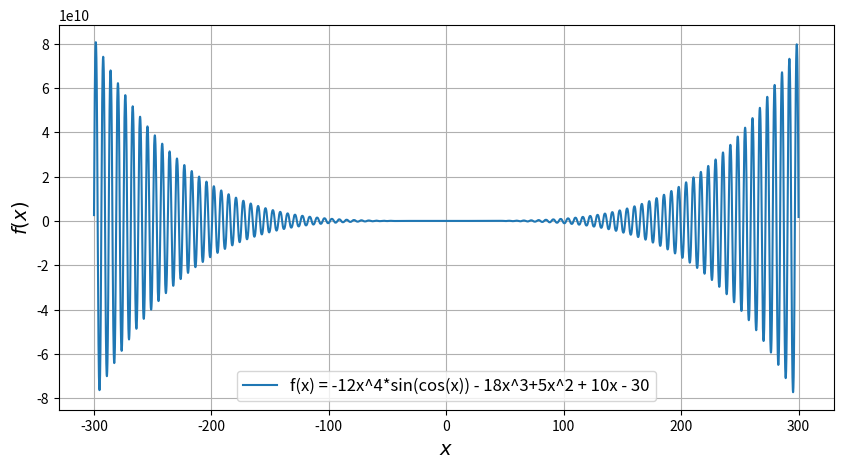

Generate this figure with matplotlib:
# f(x) = -12x^4*sin(cos(x)) - 18x^3+5x^2 + 10x - 30
# 1. Определить корни
# 2. Найти интервалы, на которых функция возрастает
# 3. Найти интервалы, на которых функция убывает
# 4. Построить график
# 5. Вычислить вершину
# 6. Определить промежутки, на котором f > 0
# 7. Определить промежутки, на котором f < 0

#  Данная функция(f(x) = -12x^4*sin(cos(x)) - 18x^3+5x^2 + 10x - 30) является тригонометрической, 
#     по этой причине из всех заданий мы сможем построить только график на опредленном участке.

# 1. Определить корни
#     Функция имеет бесконечное множество корней, но вычисление данных корней будет приближенным и не точным. 
#     Как вариант можно использовать метод половинного деления, в котором можно увидеть приближенные значения.

# 2. Найти интервалы, на которых функция возрастает
#     Интервалов, на которых функция возрастает, будет бесконечное множество. 
#     Как вариант, их можно рассмотреть путем перебора или иследуя график.

# 3. Найти интервалы, на которых функция убывает
#     Интервалов, на которых функция убывает, будет бесконечное множество. 
#     Как вариант, их можно рассмотреть путем перебора или иследуя график.

# 4. Построить график

import numpy as np
import matplotlib.pyplot as plt

def task4_graph():
    x = np.arange(-300, 300, 0.001)
    plt.figure(figsize=(10, 5))
    plt.plot(x, -12*x**4*np.sin(np.cos(x)) - 18*x**3+5*x**2 + 10*x - 30, 
		 label=r'f(x) = -12x^4*sin(cos(x)) - 18x^3+5x^2 + 10x - 30')

    plt.xlabel(r'$x$', fontsize=14)
    plt.ylabel(r'$f(x)$', fontsize=14)
    plt.grid(True)
    plt.legend(loc='best', fontsize=12)
    plt.savefig('figure_with_legend.png')
    plt.show()

task4_graph()

# 5. Вычислить вершину
#     Количество вершин бесконечное множество

# 6. Определить промежутки, на котором f > 0
#     Количество промежутков, на котором f > 0 - бесконечное множество 

# 7. Определить промежутки, на котором f < 0
#     Количество промежутков, на котором f < 0 - бесконечное множество